Run: headless pygame with SDL's dummy video driver; simulated clock (each Clock.tick advances the game by its frame time, no real sleeping); random seed 0; keys injected as events and as key.get_pressed() state; no mouse input.
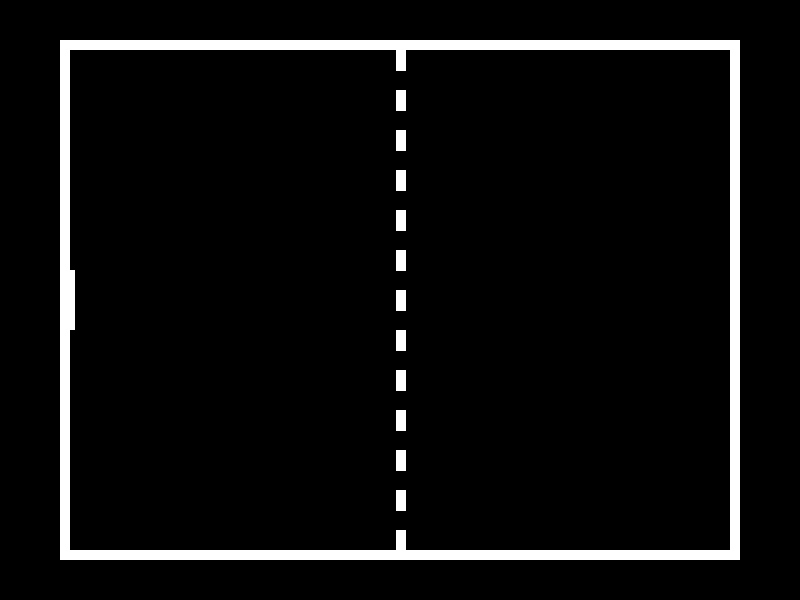
Frame 1 of 4 · flips 1–60 · no input
Frame 2 of 4 · flips 61–180 · tapped SPACE, RETURN · held RIGHT (→), D · screen unchanged from frame 1, image omitted
Frame 3 of 4 · flips 181–300 · held DOWN (↓), S · screen unchanged from frame 2, image omitted
Frame 4 of 4 · flips 301–420 · held LEFT (←), A, UP (↑), W · screen unchanged from frame 3, image omitted

The pygame program that drew these frames:

import sys
import pygame
from pygame import Rect

# Pygame 초기화
pygame.init()

# 화면 크기 설정
screen_width = 800
screen_height = 600
screen = pygame.display.set_mode((screen_width, screen_height))

# 게임 타이틀 설정
pygame.display.set_caption("ping pong")

# 색상 정의
BLACK = (0, 0, 0)  # 배경색 (검정)
WHITE = (255, 255, 255)  # 테두리 및 점선 (하얀색)

# FPS 설정
fps_value = 60
clock = pygame.time.Clock()

# 테두리 및 여백 설정
border_thickness = 10  # 테두리 두께
horizontal_padding = 60  # 좌우 패딩
vertical_padding = 40  # 위아래 패딩

# 플레이 구역 설정
play_area_x = border_thickness + horizontal_padding  # 구역의 X 좌표 시작점
play_area_y = border_thickness + vertical_padding  # 구역의 Y 좌표 시작점
play_area_width = screen_width - 2 * (border_thickness + horizontal_padding)  # 구역의 너비
play_area_height = screen_height - 2 * (border_thickness + vertical_padding)  # 구역의 높이

# 점선 설정
dashed_line_width = 10  # 점선의 두께
dash_height = 20  # 점선의 한 개 길이
gap_between_dashes = 20  # 점선 사이의 간격

def draw_center_dashed_line(surface, color, start_x, start_y, height, dash_height, gap_height, line_width):
    """ 중앙에 수직 점선을 쉽게 그리는 함수 """
    for y in range(start_y, start_y + height, dash_height + gap_height):
        pygame.draw.line(surface, color, (start_x, y), (start_x, y + dash_height), line_width)

# 플레이어(라켓)
class Player:
    def __init__(self, x, y):
        self.rect = Rect(0, 0, 10, 60)  # 라켓 크기 설정 (폭 10, 높이 60)
        self.rect.centerx = x  # X 좌표 설정
        self.rect.centery = y  # Y 좌표 설정

# 플레이어 1 (왼쪽)
# 라켓의 Y 위치를 play_area의 중앙에 맞춤
player1 = Player(play_area_x, play_area_y + play_area_height // 2)

# 게임 루프
running = True
while running:
    for event in pygame.event.get():
        if event.type == pygame.QUIT:
            running = False

    # 화면을 검정색으로 채움 (전체 배경)
    screen.fill(BLACK)

    # 플레이 구역 바깥에 테두리 그리기 (테두리가 안쪽으로 침범되지 않도록)
    outer_rect_x = play_area_x - border_thickness
    outer_rect_y = play_area_y - border_thickness
    outer_rect_width = play_area_width + 2 * border_thickness
    outer_rect_height = play_area_height + 2 * border_thickness
    pygame.draw.rect(screen, WHITE, (outer_rect_x, outer_rect_y, outer_rect_width, outer_rect_height), border_thickness)

    # 중앙에 점선을 그림
    mid_x = play_area_x + play_area_width // 2  # 중앙선 X 좌표 계산
    draw_center_dashed_line(screen, WHITE, mid_x, play_area_y, play_area_height, dash_height, gap_between_dashes, dashed_line_width)

    # 플레이어 라켓 그리기
    pygame.draw.rect(screen, WHITE, player1.rect)

    # 화면 업데이트
    pygame.display.update()

    # 초당 프레임 설정
    clock.tick(fps_value)

# Pygame 종료
pygame.quit()
sys.exit()
